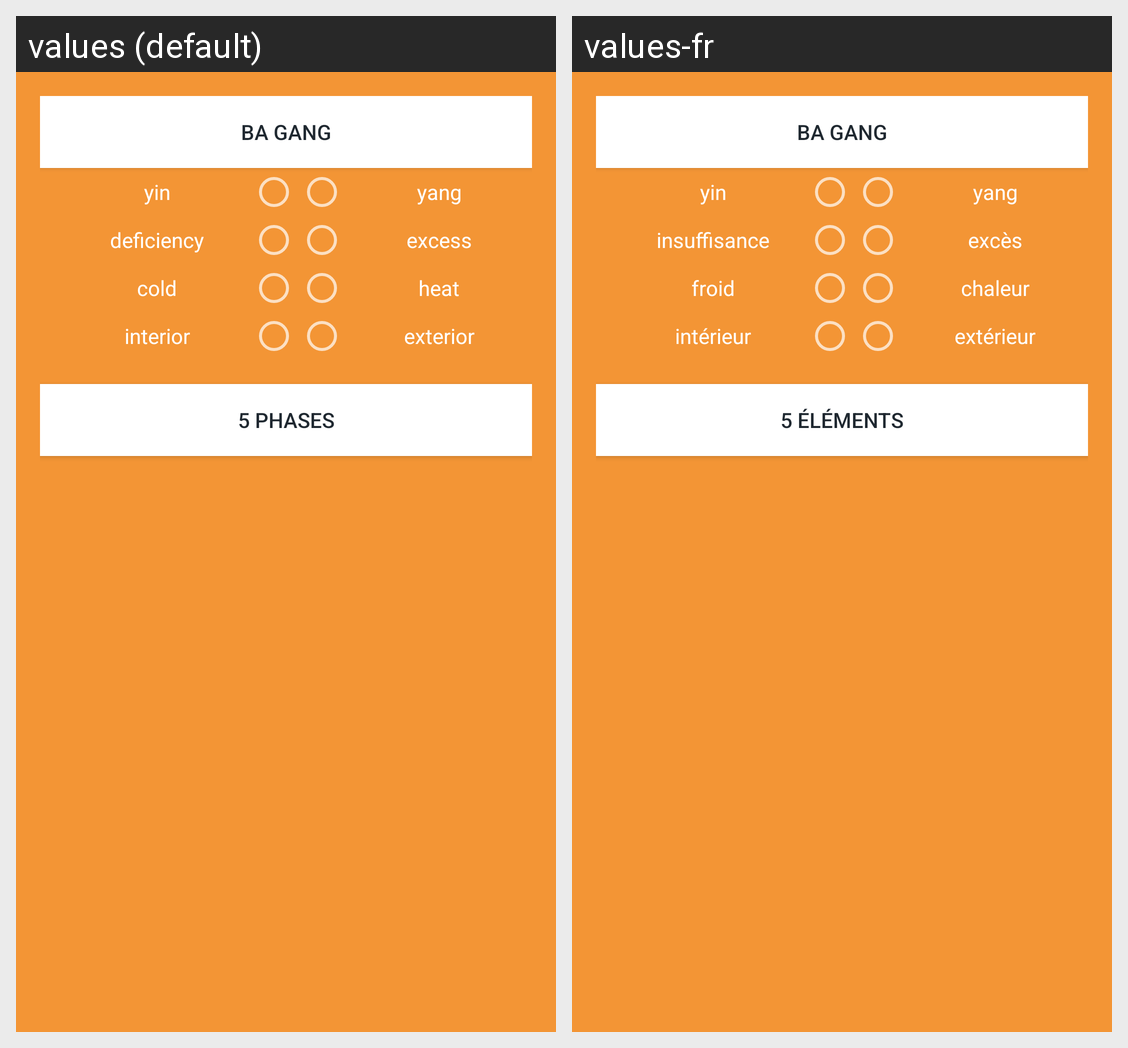

Locale-by-locale string values for the Android screen shown in this grid:
Android screen res/layout/fragment_diagnosis.xml rendered under 2 locales, left to right: values (default), values-fr. Device: Nexus 5 (rendered at 1080×1920; each locale shown at half size, 540×960, under a caption strip naming it); theme AppTheme.
Strings drawn on this screen, with the default value and each locale's value (text and hints the layout hard-codes, and strings that could not be matched under every locale, appear in the picture but are not listed):

btn_diag_bagang
  values: ba gang
  values-fr: ba gang

diag_bagang_yin
  values: yin
  values-fr: yin

diag_bagang_yang
  values: yang
  values-fr: yang

diag_bagang_deficiency
  values: deficiency
  values-fr: insuffisance

diag_bagang_excess
  values: excess
  values-fr: excès

diag_bagang_cold
  values: cold
  values-fr: froid

diag_bagang_heat
  values: heat
  values-fr: chaleur

diag_bagang_interior
  values: interior
  values-fr: intérieur

diag_bagang_exterior
  values: exterior
  values-fr: extérieur

btn_diag_wu_xing
  values: 5 phases
  values-fr: 5 éléments
